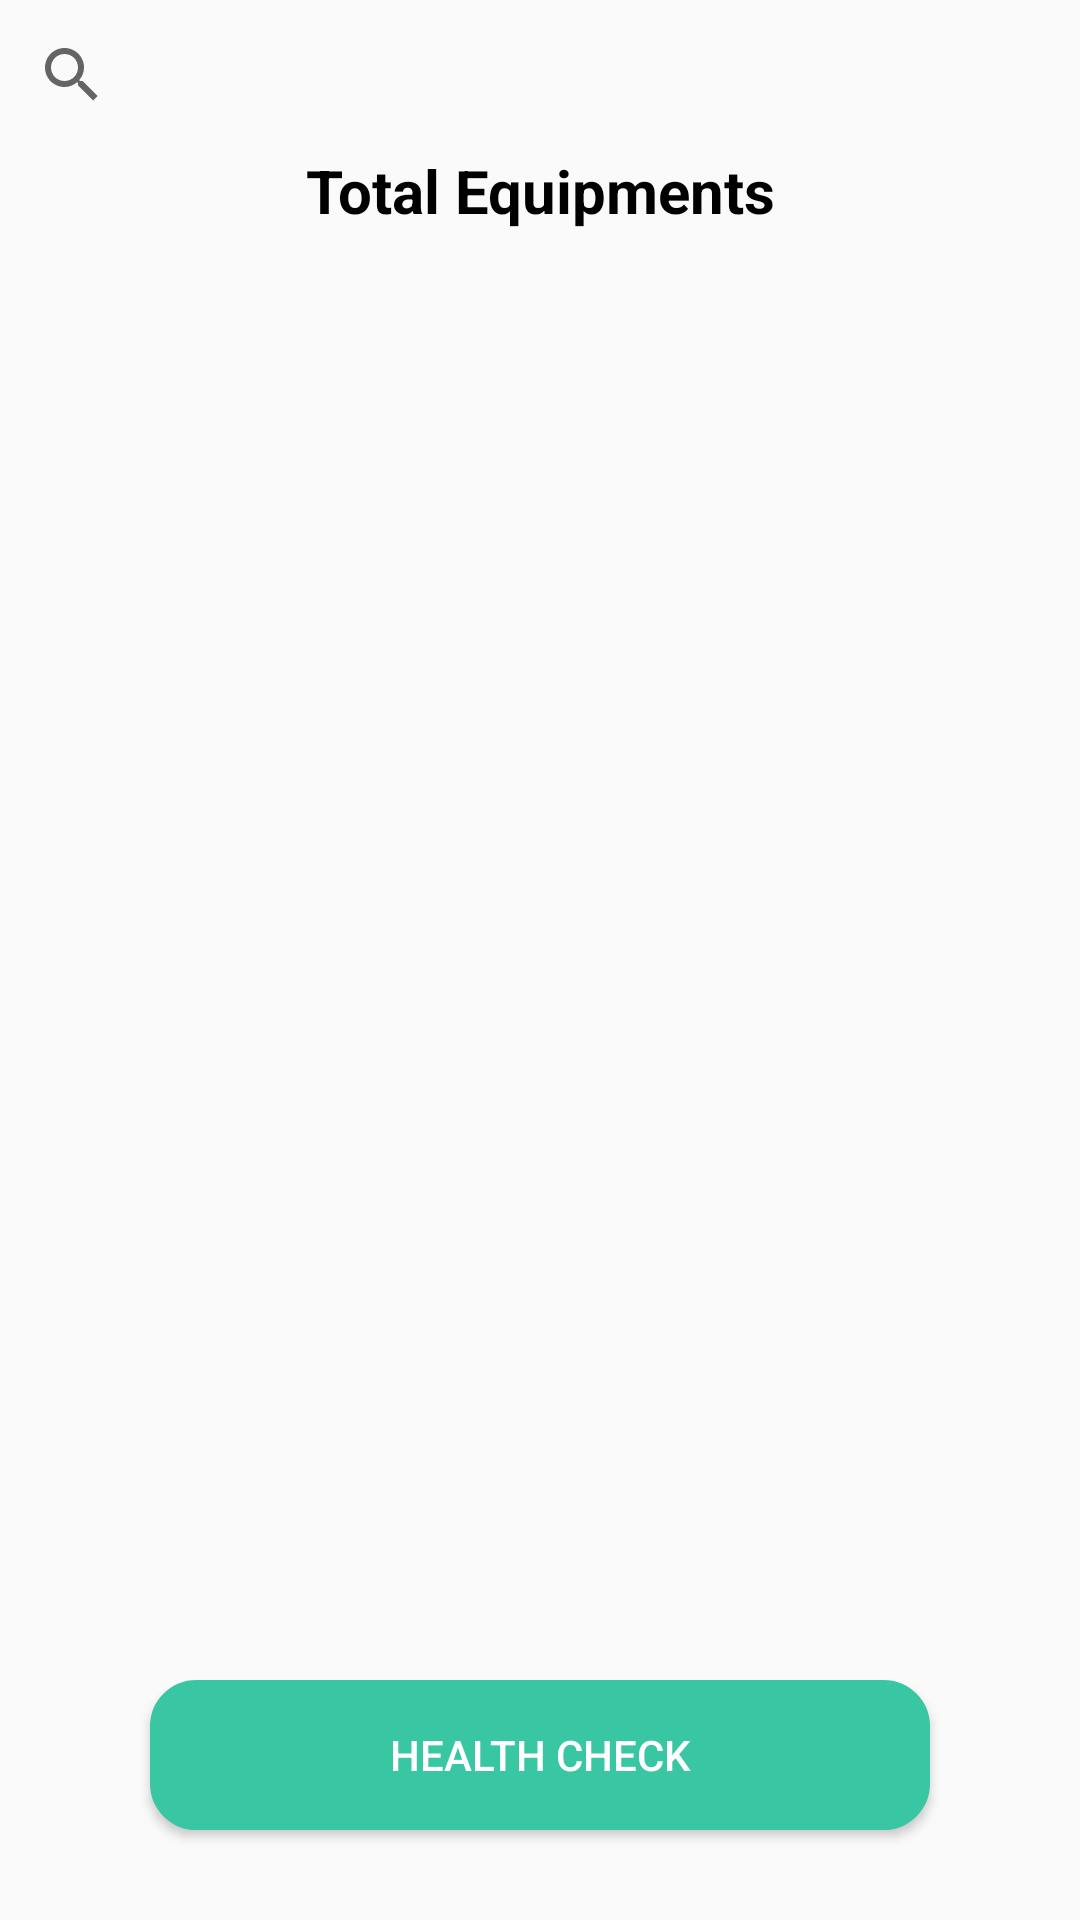

Reconstruct the res/layout file that produces this screen, plus the resources it refers to.
<!-- AndroidManifest.xml: application theme Theme.EquipmentHealth -->
<!-- res/layout/activity_equpiment_list.xml -->
<?xml version="1.0" encoding="utf-8"?>
<androidx.constraintlayout.widget.ConstraintLayout xmlns:android="http://schemas.android.com/apk/res/android"
    xmlns:app="http://schemas.android.com/apk/res-auto"
    xmlns:tools="http://schemas.android.com/tools"
    android:layout_width="match_parent"
    android:layout_height="match_parent"
    tools:context=".Labslist">
    <RelativeLayout
        android:layout_width="match_parent"
        android:layout_height="match_parent">

        <LinearLayout
            android:layout_marginBottom="50dp"
            android:gravity="center_horizontal"
            android:orientation="vertical"
            android:layout_width="match_parent"
            android:layout_height="match_parent">
            <androidx.appcompat.widget.SearchView
                android:id="@+id/searchview"
                android:layout_width="match_parent"
                android:layout_height="50dp"
                />
            <TextView
                android:id="@+id/totalEquipments"
                android:layout_width="match_parent"
                android:textAlignment="center"
                android:textStyle="bold"
                android:textSize="20dp"
                android:layout_height="50dp"
                android:text="Total Equipments"
                android:textColor="@color/black"

                />
            <ScrollView
                android:layout_marginHorizontal="10dp"
                android:layout_width="match_parent"
                android:layout_height="wrap_content">
                <androidx.recyclerview.widget.RecyclerView
                    android:id="@+id/R1"
                    android:layout_width="match_parent"
                    android:layout_height="wrap_content"/>

            </ScrollView>


        </LinearLayout>

        <Button
            android:id="@+id/healthCheckBtn"
            android:layout_width="match_parent"
            android:layout_height="50dp"
            android:layout_alignParentBottom="true"
            android:layout_marginLeft="50dp"
            android:layout_marginRight="50dp"
            android:layout_marginBottom="30dp"
            android:background="@drawable/mybutton"
            android:backgroundTint="#38C6A3"
            android:text="Health Check"
            android:textColor="@color/white" />
    </RelativeLayout>

</androidx.constraintlayout.widget.ConstraintLayout>
<!-- resources referenced by this layout -->
<resources>
  <color name="black">#FF000000</color>
  <color name="white">#FFFFFFFF</color>
  <!-- drawable mybutton (drawable) -->
  <?xml version="1.0" encoding="utf-8"?>
  
  <selector xmlns:android="http://schemas.android.com/apk/res/android" >
      <item >
          <shape android:shape="rectangle"  >
              <corners android:radius="15dp" />
              <stroke android:width="1dip" android:color="@color/main" />
              <solid android:color="@color/sphome"/>
          </shape>
      </item>
  </selector>
  <style name="Theme.EquipmentHealth" parent="Theme.AppCompat.DayNight" />
  <color name="main">#33FFCC</color>
  <color name="sphome">#FFB5DD</color>
</resources>
